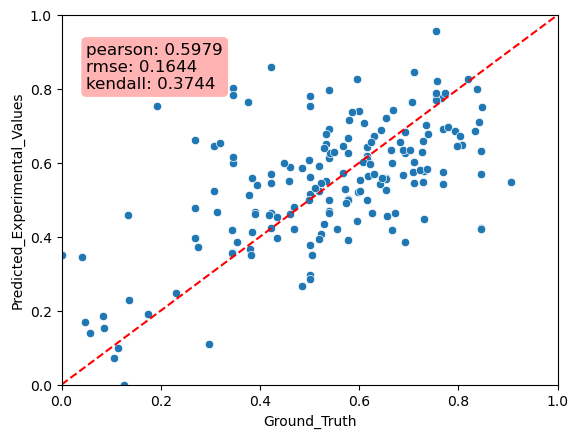

Source data for this figure (header and first rows):
Predicted_Experimental_Values, Ground_Truth, MAE
0.5025, 0.5769, 0.07445
0.6464, 0.3077, 0.3387
0.5167, 0.5, 0.01668
0.5784, 0.7308, 0.1524
0.6256, 0.5769, 0.04868
0.6175, 0.6154, 0.002076
0.6613, 0.2692, 0.3921
0.7537, 0.5, 0.2537
0.4646, 0.4231, 0.04153
0.6905, 0.5385, 0.152
0.588, 0.4615, 0.1265
0.8031, 0.3462, 0.4569
0.8589, 0.4231, 0.4358
0.3973, 0.2692, 0.1281
0.4239, 0.8462, 0.4223
0.7981, 0.5385, 0.2597
0.6316, 0.8462, 0.2146
0.4702, 0.5385, 0.06828
0.3851, 0.6923, 0.3072
0.6004, 0.3462, 0.2543
0.6917, 0.7692, 0.07754
0.4992, 0.5385, 0.03922
0.525, 0.3077, 0.2173
0.7795, 0.5, 0.2795
0.6124, 0.5385, 0.07398
0.5597, 0.6538, 0.0941
0.7546, 0.1923, 0.5622
0.4129, 0.3846, 0.02827
0.4232, 0.4231, 0.0001561
0.6427, 0.6154, 0.02736
0.7822, 0.3462, 0.4361
0.4985, 0.6154, 0.1168
0.5704, 0.4231, 0.1474
0.617, 0.3462, 0.2709
0.2965, 0.5, 0.2035
0.4468, 0.7308, 0.284
0.5622, 0.5, 0.06224
0.609, 0.6154, 0.006373
0.574, 0.7692, 0.1952
0.5562, 0.6538, 0.0976
0.4999, 0.5769, 0.07705
0.5421, 0.7692, 0.2271
0.478, 0.2692, 0.2088
0.72, 0.6538, 0.06614
0.39, 0.5769, 0.187
0.6676, 0.5769, 0.09068
0.5707, 0.8462, 0.2755
0.6827, 0.6923, 0.009594
0.5577, 0.3846, 0.1731
0.4197, 0.8462, 0.4265
0.6269, 0.6923, 0.06544
0.6481, 0.8077, 0.1596
0.6021, 0.6071, 0.005082
0.3855, 0.3542, 0.03132
0.4668, 0.3125, 0.1543
0.4195, 0.6667, 0.2472
0.6257, 0.5417, 0.08407
0.5513, 0.4583, 0.09299
0.6002, 0.6667, 0.06649
0.4221, 0.4688, 0.04662
... 113 more rows
